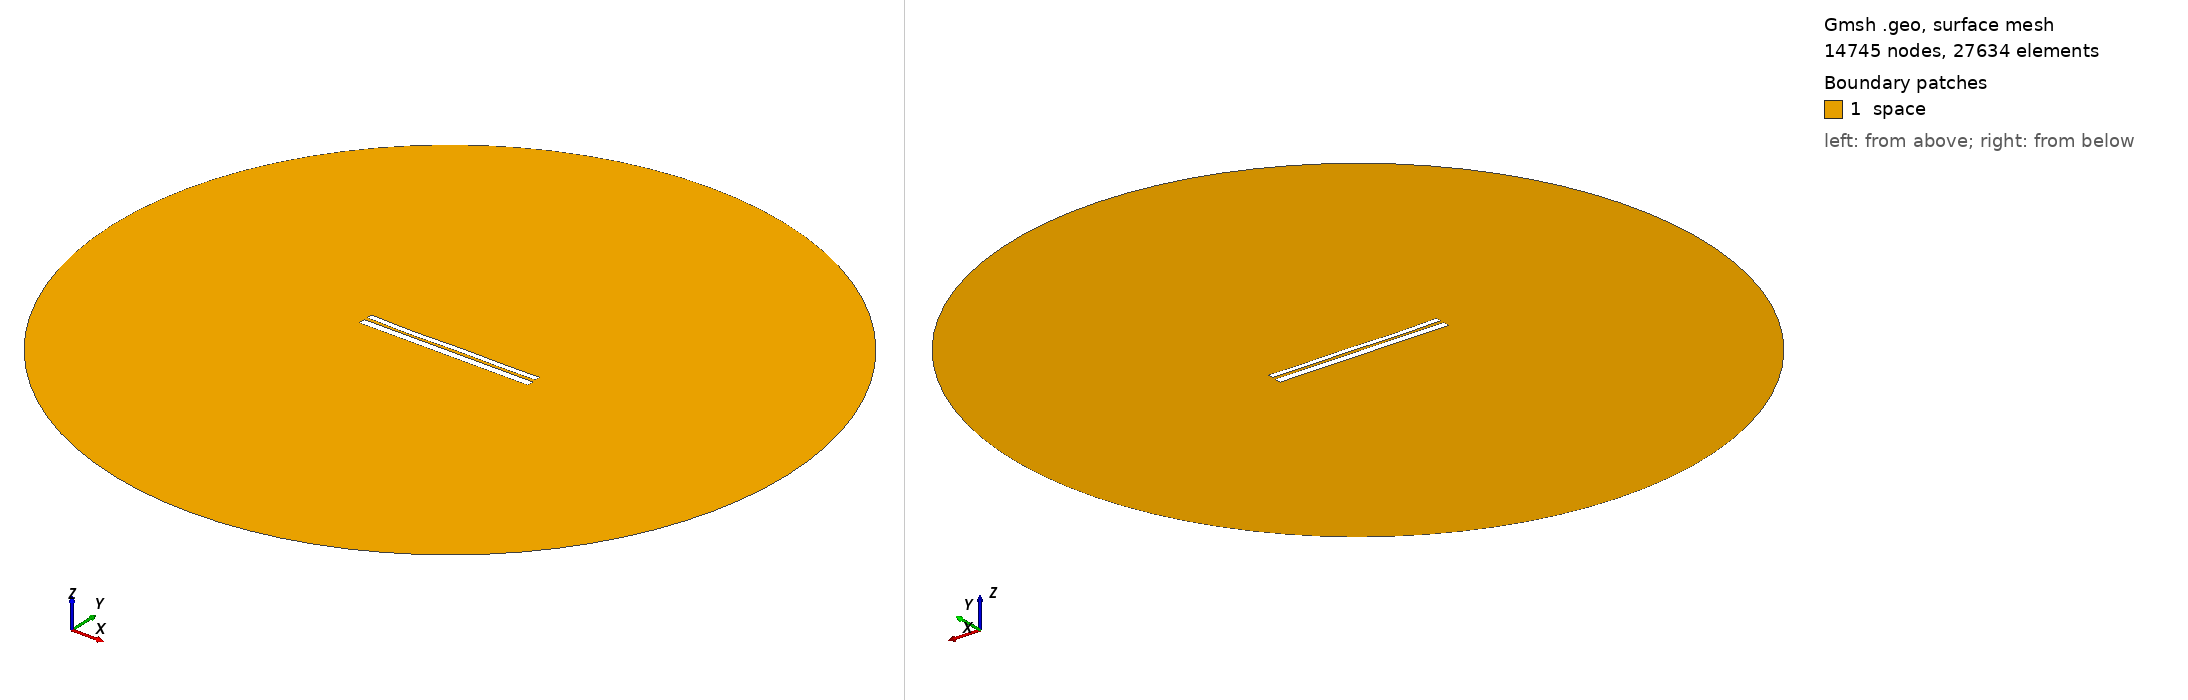

Gmsh geometry script, surface-meshed: 14745 nodes, 27634 surface elements. Boundary patches (legend numbers): 1 space. Left view from above one corner, right view from below the opposite corner. Legend entries are the model's physical surfaces. The drawing asked Gmsh for element sizes between 1% and 20% of the model's largest extent; the script's own settings can give other sizes.

=== 63.geo (drawn) ===
//---------------------------------------
// Geometry kernel
//---------------------------------------

SetFactory("OpenCASCADE");



//---------------------------------------
// Parameters of the geometry
//---------------------------------------

// Overetch of the upper plate
overetch = 0.3333333333333333;

// Distance between the plates
distance = 1.7222222222222223;

// Discretization over the x axis (for the deformation)
nx = 50; 

// Length of the plate
L = 100 - overetch; 

// Number of modes
n = 4; 

// 1st mode coefficient
coeff(1) = -0.15;
beta(1) = 0.596864 * 3.1415926535 / L;

// 2nd mode coefficient
coeff(2) = -0.15;
beta(2) = 1.49418 * 3.1415926535 / L;

// 3rd mode coefficient
coeff(3) = -0.15;
beta(3) = 2.50025 * 3.1415926535 / L;

// 4th mode coefficient
coeff(4) = -0.15;
beta(4) = 3.49999 * 3.1415926535 / L;



//---------------------------------------
// Upper plate (deformed rectangle)
//---------------------------------------

// Coordiantes of the upper plate
xmin = -50;
xmax = 50 - overetch;

// Height of the upper plate
yheight = 4 - 2 * overetch;

// Indexes of the points
UpperID[] = {};
LowerID[] = {};
LeftID[] = {};
RightID[] = {};

// Point index
p = 1;

// Horizontal edges
For i In {1:nx}
    x = xmin + (i-1)*(xmax - xmin)/(nx-1);

    y_bottom = distance / 2 + overetch;
    For j In {1:n}
        C = (Cosh(beta(j)*L) + Cos(beta(j)*L)) / (Sinh(beta(j)*L) + Sin(beta(j)*L));
        y_bottom  = y_bottom + coeff(j) * (Cosh(beta(j)*(x+50)) - Cos(beta(j)*(x+50)) - C * (Sinh(beta(j)*(x+50)) - Sin(beta(j)*(x+50))));
    EndFor

    y_top = y_bottom + yheight;

    Point(p) = {x, y_top, 0, 1.0};
    UpperID[i] = p;
    p = p + 1;

    Point(p) = {x, y_bottom, 0, 1.0};
    LowerID[i] = p;
    p = p + 1;
EndFor

// Create point lists
UpperPts[] = {}; LowerPts[] = {};
For i In {1:nx}
  UpperPts[] += {UpperID[i]};
  LowerPts[] += {LowerID[i]};
EndFor

// Build splines
Spline(1) = {UpperPts[]};
Spline(2) = {LowerPts[]};
Line(3) = {LowerPts[nx-1], UpperPts[nx-1]};
Line(4) = {LowerPts[0], UpperPts[0]};

// Build the plane surface
Curve Loop(1) = {2, 3, -1, -4};
Plane Surface(1) = {1};



//---------------------------------------
// Lower plate (rectangle)
//---------------------------------------

// Vertices
Point(1001) = {-50, -1, 0, 1.0};
Point(1002) = { 50, -1, 0, 1.0};
Point(1003) = { 50,  -5, 0, 1.0};
Point(1004) = {-50,  -5, 0, 1.0};

// Edges
Line(5) = {1001, 1002};
Line(6) = {1002, 1003};
Line(7) = {1003, 1004};
Line(8) = {1004, 1001};

// Plane surface
Line Loop(2) = {5, 6, 7, 8};
Plane Surface(2) = {2}; 



//---------------------------------------
// Outer (fictious) boundary
//---------------------------------------

// Points
Point(1005) = {0, 0, 0};       // Center
Point(1006) = {200, 0, 0};     // Start point
Point(1007) = {0, 200, 0};     // 90 degrees
Point(1008) = {-200, 0, 0};    // 180 degrees
Point(1009) = {0, -200, 0};    // 270 degrees

// Circle arcs (each needs start, center, end)
Circle(9) = {1006, 1005, 1007};
Circle(10) = {1007, 1005, 1008};
Circle(11) = {1008, 1005, 1009};
Circle(12) = {1009, 1005, 1006};

// Plane surface for the entire domain
Curve Loop(3) = {9, 10, 11, 12};
Surface(3) = {3};

// Subtract the plates from the whole domain to obtain the actual domain where we want to solve the equations
BooleanDifference{ Surface{3}; Delete; }{ Surface{1}; Surface{2}; Delete; }




//---------------------------------------
// Transfinite Lines/Curves
//---------------------------------------

// Set the number of points on the boundaries
r = 12;
d = 0.15;

// Plates
Transfinite Curve {1} = 50*r/4 Using Progression 1;
Transfinite Line {2} = 50*r Using Progression 1;
Transfinite Curve {3, 4} = 2*r Using Progression 1+d;
Transfinite Line {5} = 50*r Using Progression 1;
Transfinite Line {7} = 50*r/4 Using Progression 1;
Transfinite Line {6} = 2*r Using Progression 1+d;
Transfinite Line {8} = 2*r Using Progression 1-d;

// Outer boundary
Transfinite Line {9, 10, 11, 12} = 20 Using Progression 1;



//---------------------------------------
// Physical groups
//---------------------------------------                

// Physical curves (boundaries)
Physical Line("force_segment", 10) = {2};
Physical Line("upper_plate", 11) = {1, 3, 4};
Physical Line("lower_plate", 12) = {5, 6, 7, 8};
Physical Line("boundary", 20) = {9, 10, 11, 12};

// Physical Surfaces
Physical Surface("space", 30) = {3};



//---------------------------------------
// 6. Generate the Mesh
//---------------------------------------

// 2D mesh generation
Mesh 2;
